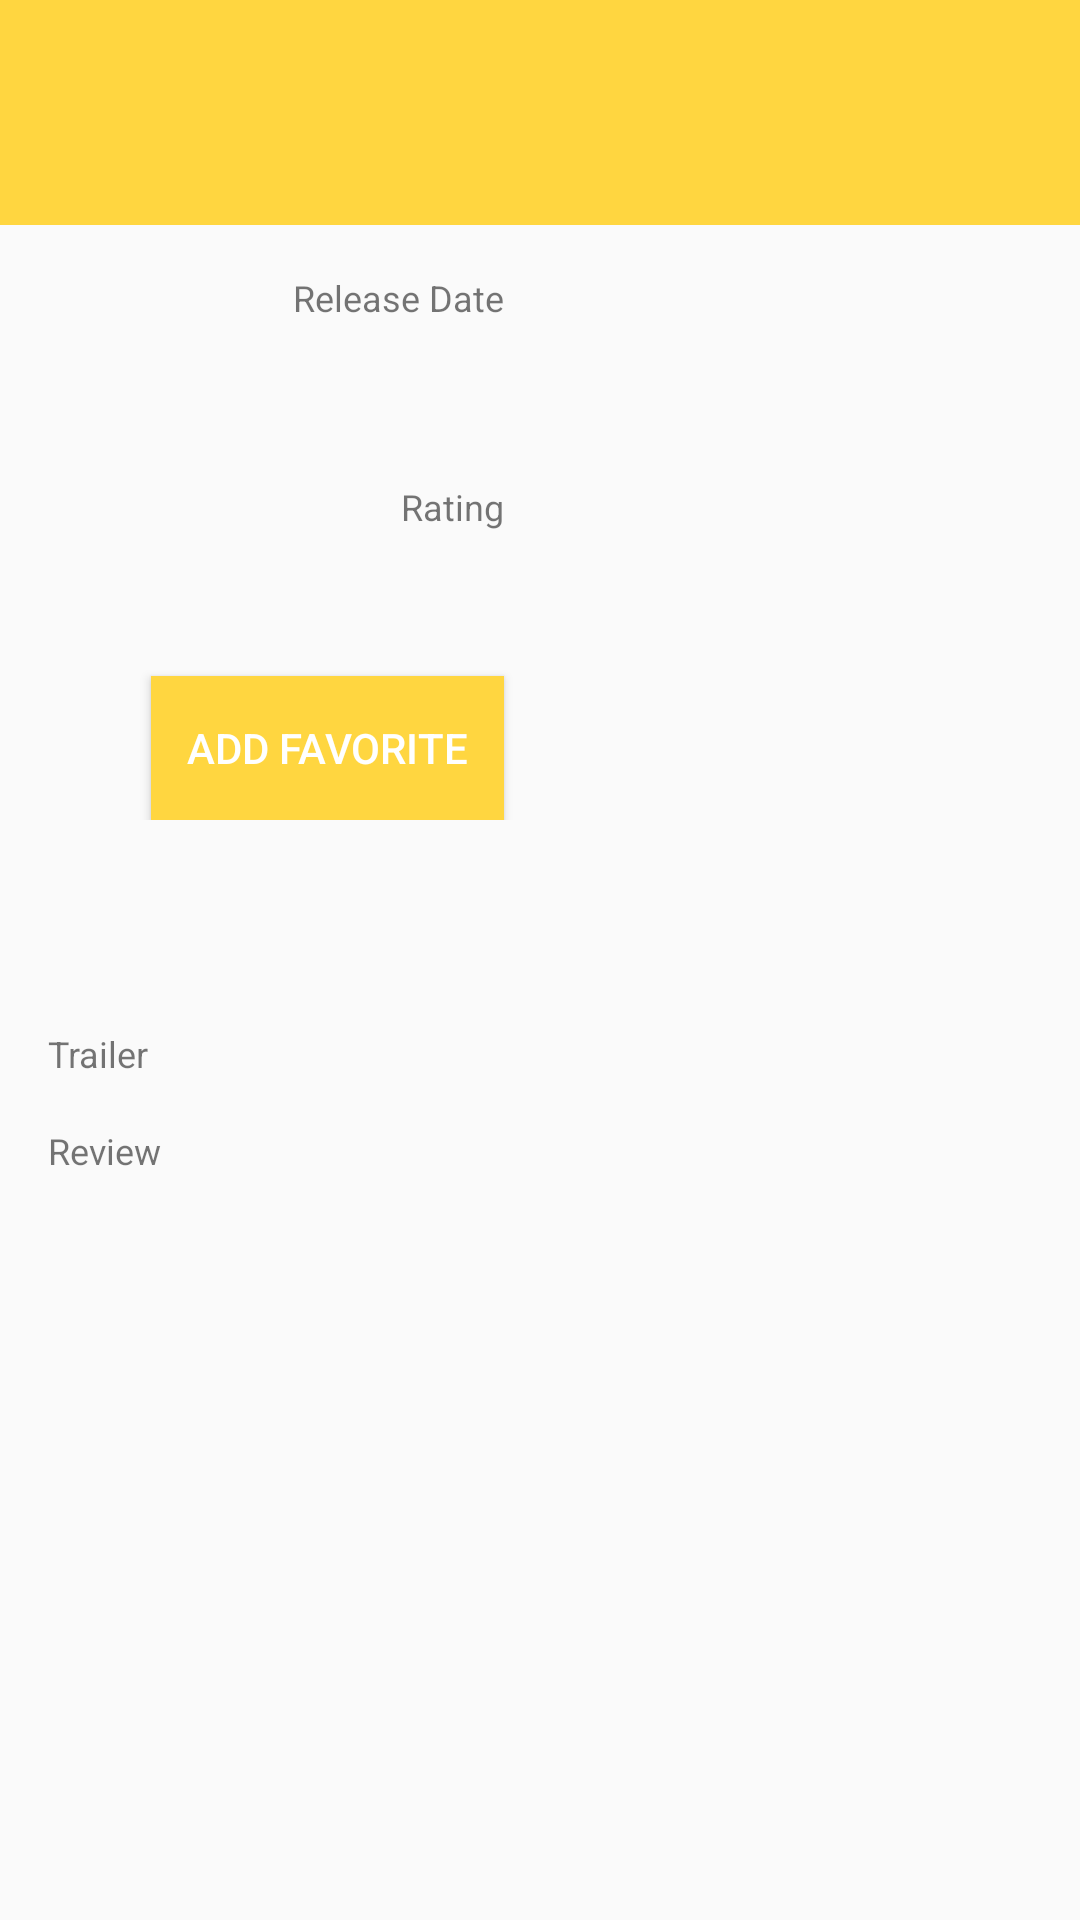

The Android layout XML behind this screen, and the referenced resources:
<!-- AndroidManifest.xml: application theme AppTheme -->
<!-- res/layout/activity_detail_movie.xml -->
<?xml version="1.0" encoding="utf-8"?>
<ScrollView xmlns:android="http://schemas.android.com/apk/res/android"
    xmlns:tools="http://schemas.android.com/tools"
    android:layout_width="match_parent"
    android:layout_height="match_parent"
    tools:context="com.example.android.iakintermedietpopularmovie.DetailMovieActivity">

    <LinearLayout xmlns:android="http://schemas.android.com/apk/res/android"
        android:layout_width="match_parent"
        android:layout_height="match_parent"
        android:orientation="vertical">

        <TextView
            android:id="@+id/movie_title"
            android:layout_width="match_parent"
            android:layout_height="wrap_content"
            android:background="@color/colorBacgroundMovie"
            android:padding="16dp"
            android:textColor="@color/colorWhite"
            android:textSize="32sp" />

        <RelativeLayout
            android:layout_width="match_parent"
            android:layout_height="wrap_content"
            android:layout_marginTop="16dp">

            <ImageView
                android:id="@+id/movie_image"
                android:layout_width="160dp"
                android:layout_height="wrap_content"
                android:layout_alignParentRight="true"
                android:layout_marginRight="16dp" />

            <TextView
                android:id="@+id/tv_relese_date"
                android:layout_width="wrap_content"
                android:layout_height="wrap_content"
                android:layout_marginRight="16dp"
                android:layout_toLeftOf="@id/movie_image"
                android:text="@string/release_date"
                android:textSize="12sp" />

            <TextView
                android:id="@+id/movie_year"
                android:layout_width="wrap_content"
                android:layout_height="wrap_content"
                android:layout_below="@id/tv_relese_date"
                android:layout_marginRight="16dp"
                android:layout_toLeftOf="@id/movie_image"
                android:textSize="28sp" />


            <TextView
                android:id="@+id/tv_rating"
                android:layout_width="wrap_content"
                android:layout_height="wrap_content"
                android:layout_below="@id/movie_year"
                android:layout_marginRight="16dp"
                android:layout_marginTop="16dp"
                android:layout_toLeftOf="@id/movie_image"
                android:text="@string/rating"
                android:textSize="12sp" />

            <TextView
                android:id="@+id/movie_rating"
                android:layout_width="wrap_content"
                android:layout_height="wrap_content"
                android:layout_below="@id/tv_rating"
                android:layout_marginRight="16dp"
                android:layout_toLeftOf="@id/movie_image"
                android:textAlignment="gravity"
                android:textSize="24sp" />

            <Button
                android:id="@+id/favorite_button"
                android:layout_width="wrap_content"
                android:layout_height="wrap_content"
                android:layout_below="@id/movie_rating"
                android:layout_marginRight="16dp"
                android:layout_marginTop="16dp"
                android:layout_toLeftOf="@id/movie_image"
                android:background="@color/colorBacgroundMovie"
                android:onClick="save_movie"
                android:padding="12dp"
                android:text="@string/add_favorite"
                android:textColor="@color/colorWhite" />

        </RelativeLayout>

        <TextView
            android:id="@+id/movie_overview"
            android:layout_width="match_parent"
            android:layout_height="wrap_content"
            android:padding="16dp"
            android:textAlignment="textEnd"
            android:textSize="16dp" />

        <TextView
            android:id="@+id/tv_trailers"
            android:layout_width="wrap_content"
            android:layout_height="wrap_content"
            android:text="@string/trailers"
            android:textSize="12sp"
            android:layout_marginLeft="16dp"
            android:layout_marginTop="16dp"
            android:layout_marginRight="16dp"/>

        <android.support.v7.widget.RecyclerView
            android:id="@+id/rv_trailers"
            android:layout_width="match_parent"
            android:layout_height="wrap_content"
            android:layout_marginLeft="16dp"/>

        <TextView
            android:id="@+id/tv_review"
            android:layout_width="wrap_content"
            android:layout_height="wrap_content"
            android:text="@string/review"
            android:textSize="12sp"
            android:layout_marginLeft="16dp"
            android:layout_marginTop="16dp"
            android:layout_marginRight="16dp"/>

        <android.support.v7.widget.RecyclerView
            android:id="@+id/rv_review"
            android:layout_width="match_parent"
            android:layout_height="wrap_content"
            android:layout_marginLeft="16dp"/>

    </LinearLayout>
</ScrollView>
<!-- resources referenced by this layout -->
<resources>
  <color name="colorBacgroundMovie">#FFFFD640</color>
  <color name="colorWhite">#ffffff</color>
  <string name="add_favorite">Add Favorite</string>
  <string name="rating">Rating</string>
  <string name="release_date">Release Date</string>
  <string name="review">Review</string>
  <string name="trailers">Trailer</string>
  <style name="AppTheme" parent="Theme.AppCompat.Light.DarkActionBar">
          
          <item name="colorPrimary">@color/colorPrimary</item>
          <item name="colorPrimaryDark">@color/colorPrimaryDark</item>
          <item name="colorAccent">@color/colorAccent</item>
      </style>
  <color name="colorPrimary">#3a3a3e</color>
  <color name="colorPrimaryDark">#2c2c2e</color>
  <color name="colorAccent">#FF4081</color>
</resources>
